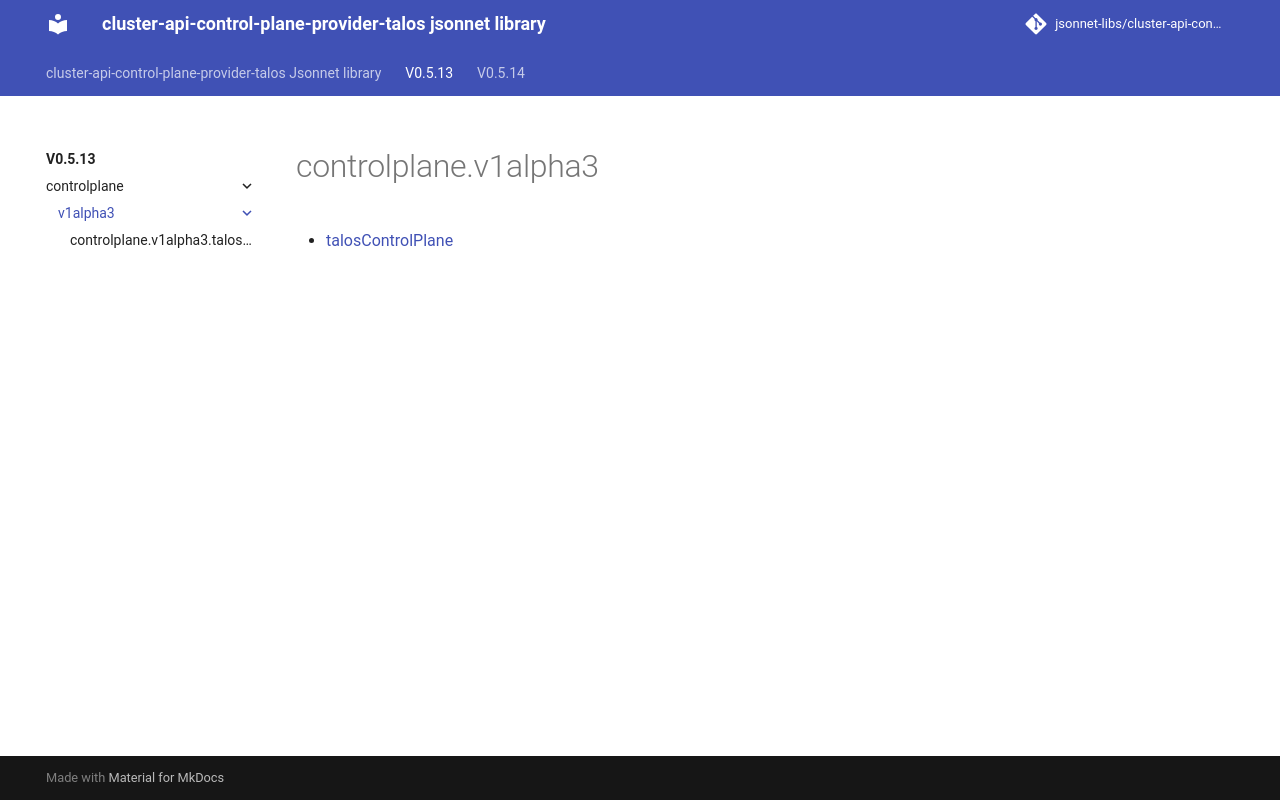

repository: jsonnet-libs/cluster-api-control-plane-provider-talos-libsonnet · page: v0.5.13/controlplane/v1alpha3/index.html · generator: mkdocs

---
permalink: /v0.5.13/controlplane/v1alpha3/
---

# controlplane.v1alpha3



* [talosControlPlane](talosControlPlane.md)
